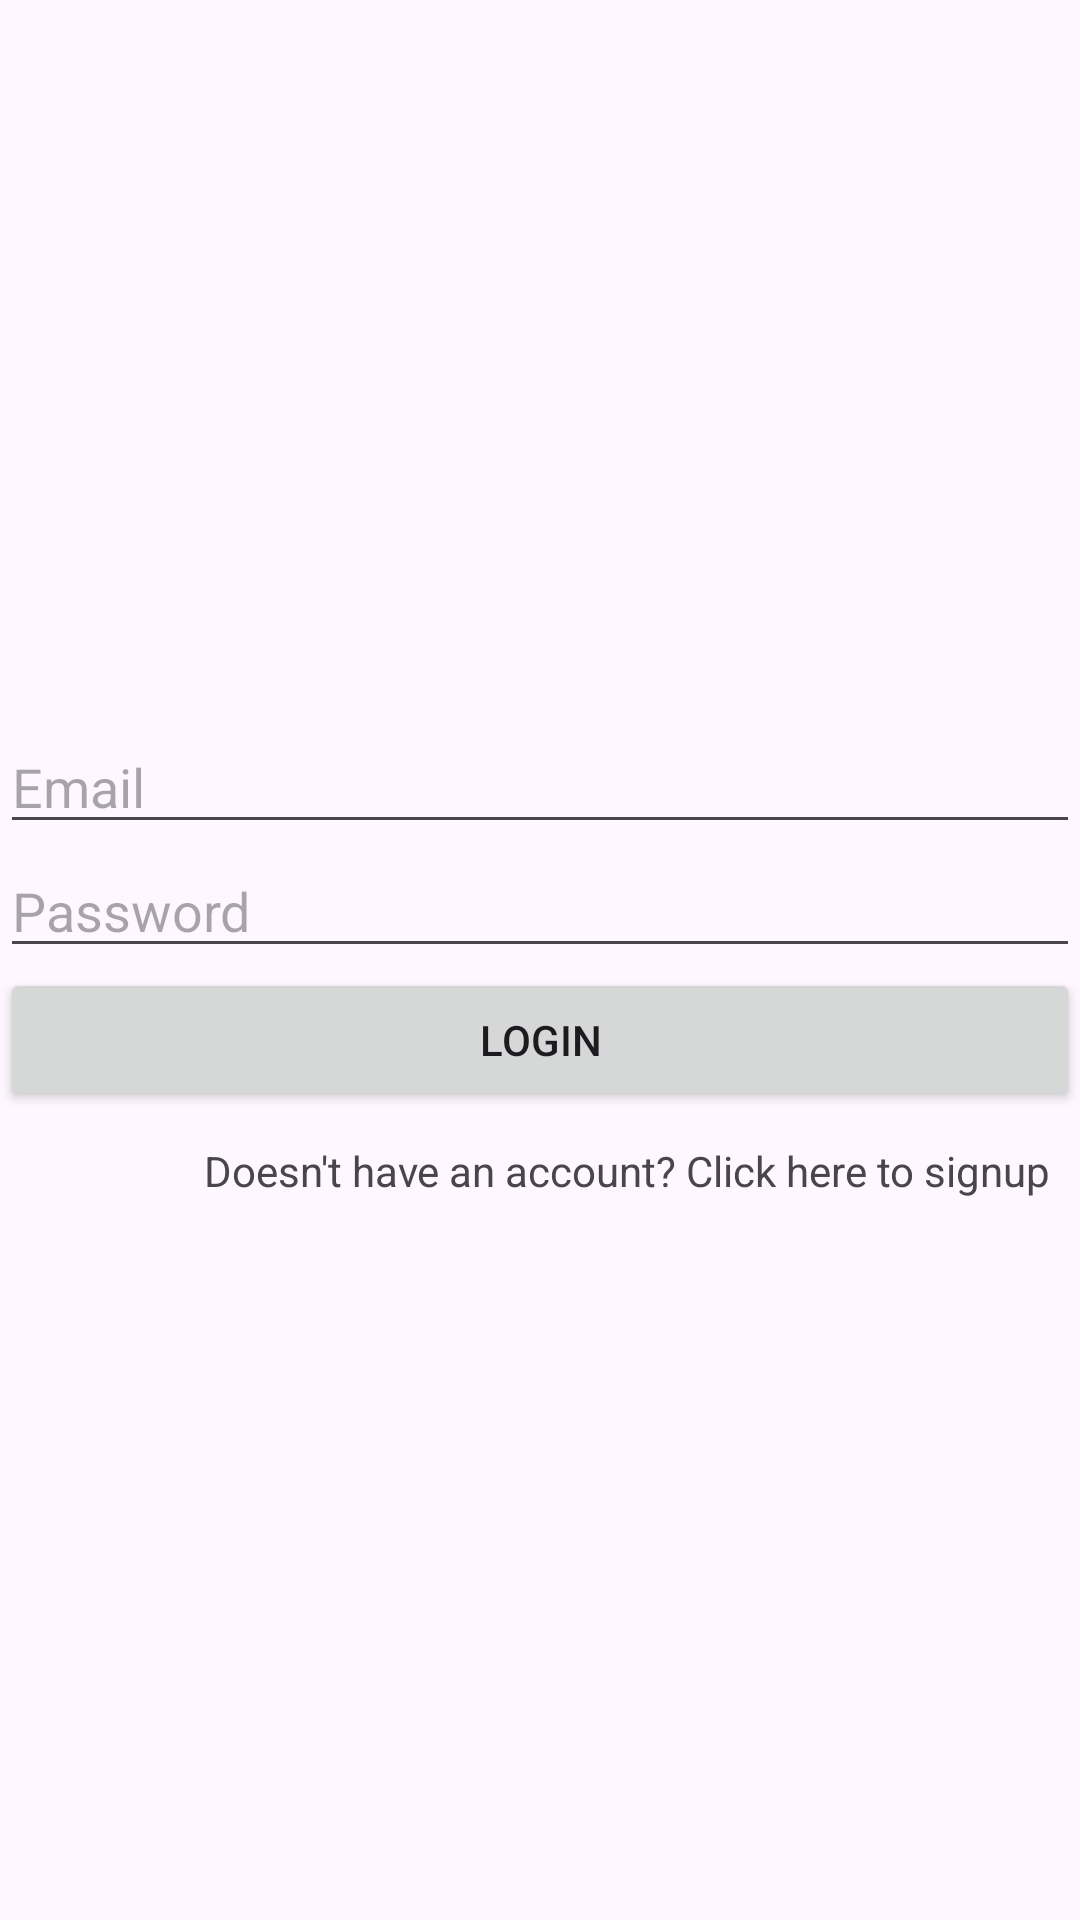

The Android layout XML behind this screen, and the referenced resources:
<!-- AndroidManifest.xml: application theme Theme.LocaDine -->
<!-- res/layout/activity_login.xml -->
<?xml version="1.0" encoding="utf-8"?>
<LinearLayout xmlns:android="http://schemas.android.com/apk/res/android"
    xmlns:app="http://schemas.android.com/apk/res-auto"
    xmlns:tools="http://schemas.android.com/tools"
    android:layout_width="match_parent"
    android:layout_height="match_parent"
    android:gravity="center_vertical"
    android:orientation="vertical"
    tools:context=".SignupActivity">

    <EditText
        android:id="@+id/login_email"
        android:layout_width="match_parent"
        android:layout_height="wrap_content"
        android:ems="10"
        android:hint="Email"
        android:inputType="text" />

    <EditText
        android:id="@+id/login_password"
        android:layout_width="match_parent"
        android:layout_height="wrap_content"
        android:ems="10"
        android:hint="Password"
        android:inputType="textPassword" />

    <Button
        android:id="@+id/login_login_button"
        android:layout_width="match_parent"
        android:layout_height="wrap_content"
        android:text="Login" />

    <TextView
        android:id="@+id/signup_link"
        android:layout_width="match_parent"
        android:layout_height="wrap_content"
        android:layout_marginTop="10dp"
        android:layout_marginRight="10dp"
        android:gravity="right"
        android:text="Doesn't have an account? Click here to signup" />
</LinearLayout>
<!-- resources referenced by this layout -->
<resources>
  <style name="Theme.LocaDine" parent="Base.Theme.LocaDine" />
  <style name="Base.Theme.LocaDine" parent="Theme.Material3.DayNight.NoActionBar">
          
          
      </style>
</resources>
